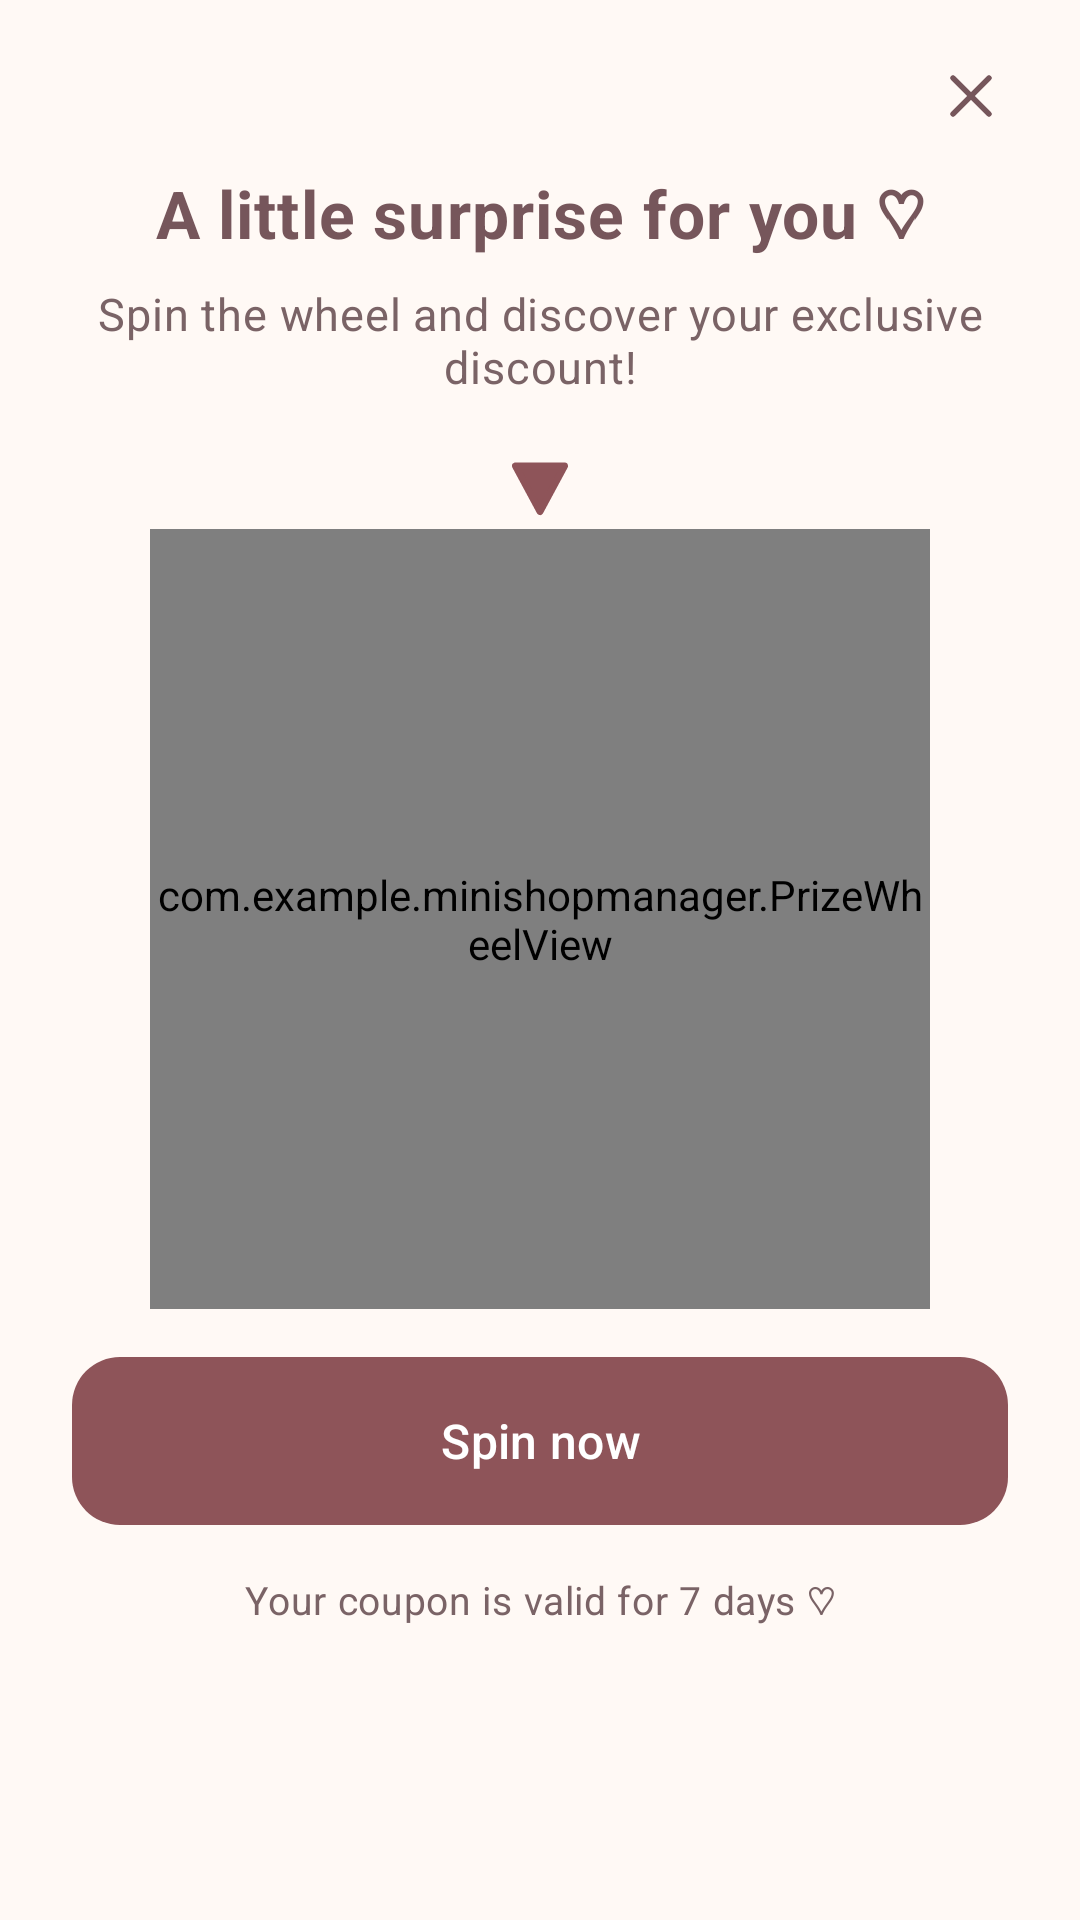

Write the Android layout XML for this screen, with the resource values it uses.
<!-- AndroidManifest.xml: application theme Theme.MiniShopManager -->
<!-- res/layout/dialog_lucky_spin.xml -->
<?xml version="1.0" encoding="utf-8"?>
<ScrollView xmlns:android="http://schemas.android.com/apk/res/android"
    xmlns:app="http://schemas.android.com/apk/res-auto"
    android:layout_width="match_parent"
    android:layout_height="wrap_content"
    android:background="@drawable/bg_dialog_card"
    android:fillViewport="true">

    <LinearLayout
        android:layout_width="match_parent"
        android:layout_height="wrap_content"
        android:gravity="center_horizontal"
        android:orientation="vertical"
        android:paddingStart="@dimen/space_lg"
        android:paddingTop="@dimen/space_sm"
        android:paddingEnd="@dimen/space_lg"
        android:paddingBottom="@dimen/space_lg">

        
        <com.google.android.material.button.MaterialButton
            android:id="@+id/btnCloseSpinPopup"
            style="@style/Widget.MiniShop.Button.Icon"
            android:layout_width="wrap_content"
            android:layout_height="wrap_content"
            android:layout_gravity="end"
            android:layout_marginEnd="-12dp"
            android:contentDescription="Close pop-up"
            app:icon="@drawable/ic_close" />

        <TextView
            android:layout_width="match_parent"
            android:layout_height="wrap_content"
            android:gravity="center"
            android:text="A little surprise for you ♡"
            android:textAppearance="@style/TextAppearance.MiniShop.Headline" />

        <TextView
            android:layout_width="match_parent"
            android:layout_height="wrap_content"
            android:layout_marginTop="@dimen/space_sm"
            android:layout_marginBottom="@dimen/space_md"
            android:gravity="center"
            android:text="Spin the wheel and discover your exclusive discount!"
            android:textAppearance="@style/TextAppearance.MiniShop.Body.Secondary" />

        <ImageView
            android:layout_width="28dp"
            android:layout_height="28dp"
            android:importantForAccessibility="no"
            android:src="@drawable/ic_pointer" />

        <com.example.minishopmanager.PrizeWheelView
            android:id="@+id/popupPrizeWheel"
            android:layout_width="260dp"
            android:layout_height="260dp"
            android:layout_gravity="center" />

        <com.google.android.material.button.MaterialButton
            android:id="@+id/btnPopupSpinNow"
            android:layout_width="match_parent"
            android:layout_height="wrap_content"
            android:layout_marginTop="@dimen/space_md"
            android:text="Spin now" />

        <TextView
            android:id="@+id/tvPopupSpinResult"
            android:layout_width="match_parent"
            android:layout_height="wrap_content"
            android:layout_marginTop="@dimen/space_md"
            android:gravity="center"
            android:textAppearance="@style/TextAppearance.MiniShop.Body.Strong"
            android:visibility="gone" />

        <com.google.android.material.button.MaterialButton
            android:id="@+id/btnCopyCoupon"
            style="@style/Widget.MiniShop.Button.Tonal"
            android:layout_width="match_parent"
            android:layout_height="wrap_content"
            android:layout_marginTop="@dimen/space_sm"
            android:text="Copy coupon code"
            android:visibility="gone"
            app:icon="@drawable/ic_copy" />

        <TextView
            android:layout_width="match_parent"
            android:layout_height="wrap_content"
            android:layout_marginTop="@dimen/space_md"
            android:gravity="center"
            android:text="Your coupon is valid for 7 days ♡"
            android:textAppearance="@style/TextAppearance.MiniShop.Caption" />
    </LinearLayout>
</ScrollView>
<!-- resources referenced by this layout -->
<resources>
  <dimen name="space_lg">24dp</dimen>
  <dimen name="space_md">16dp</dimen>
  <dimen name="space_sm">8dp</dimen>
  <style name="TextAppearance.MiniShop.Body.Secondary">
          <item name="android:textColor">@color/secondary_text</item>
      </style>
  <style name="TextAppearance.MiniShop.Body.Strong">
          <item name="android:fontFamily">sans-serif-medium</item>
      </style>
  <style name="TextAppearance.MiniShop.Caption">
          <item name="android:fontFamily">sans-serif</item>
          <item name="android:textSize">13sp</item>
          <item name="android:textColor">@color/secondary_text</item>
      </style>
  <style name="TextAppearance.MiniShop.Headline">
          <item name="android:fontFamily">@font/playfair</item>
          <item name="android:textStyle">bold</item>
          <item name="android:textSize">22sp</item>
          <item name="android:textColor">@color/main_text</item>
      </style>
  <style name="Widget.MiniShop.Button.Tonal" parent="Widget.MiniShop.Button">
          <item name="backgroundTint">@color/tonal_container</item>
          <item name="android:textColor">@color/on_tonal_container</item>
          <item name="iconTint">@color/on_tonal_container</item>
          <item name="rippleColor">@color/ripple_rose</item>
      </style>
  <style name="Theme.MiniShopManager" parent="Base.Theme.MiniShopManager" />
  <color name="mocha">#76565B</color>
  <color name="rosewood_deep">#8E5459</color>
  <color name="secondary_text">@color/muted_text</color>
  <color name="main_text">@color/mocha</color>
  <dimen name="touch_target">48dp</dimen>
  <color name="ripple_rose">#1F8E5459</color>
  <style name="ShapeAppearance.MiniShop.Control" parent="">
          <item name="cornerFamily">rounded</item>
          <item name="cornerSize">16dp</item>
      </style>
  <color name="tonal_container">@color/soft_rose</color>
  <color name="on_tonal_container">@color/mocha</color>
  <color name="muted_text">#7A6366</color>
  <dimen name="button_height">56dp</dimen>
  <color name="soft_rose">#F5E6E8</color>
  <color name="white">#FFFFFF</color>
  <color name="blush">#F4E4E5</color>
  <color name="rosewood">#B98282</color>
  <color name="dusty_pink">#E8C9CC</color>
  <color name="error">#B3261E</color>
  <color name="cream">#FFF9F5</color>
  <style name="Widget.MiniShop.Card" parent="Base.Widget.MiniShop.Card" />
  <style name="Widget.MiniShop.CheckBox" parent="Widget.Material3.CompoundButton.CheckBox">
          <item name="android:textColor">@color/main_text</item>
          <item name="android:textSize">15sp</item>
          <item name="android:minHeight">@dimen/touch_target</item>
          <item name="buttonTint">@color/rosewood_deep</item>
      </style>
  <style name="Widget.MiniShop.RadioButton" parent="Widget.Material3.CompoundButton.RadioButton">
          <item name="android:textColor">@color/main_text</item>
          <item name="android:textSize">15sp</item>
          <item name="android:minHeight">@dimen/touch_target</item>
          <item name="buttonTint">@color/rosewood_deep</item>
      </style>
  <style name="Base.Widget.MiniShop.Card" parent="Widget.Material3.CardView.Elevated">
          <item name="cardBackgroundColor">@color/card_background</item>
          <item name="cardElevation">@dimen/card_elevation</item>
          <item name="cardCornerRadius">@dimen/card_radius</item>
          <item name="strokeWidth">0dp</item>
          <item name="rippleColor">@color/ripple_rose</item>
          <item name="shapeAppearance">@style/ShapeAppearance.MiniShop.Card</item>
      </style>
  <color name="accent_text">@color/rosewood_deep</color>
  <color name="card_background">@color/white</color>
  <dimen name="card_elevation">3dp</dimen>
  <dimen name="card_radius">20dp</dimen>
  <style name="ShapeAppearance.MiniShop.Card" parent="">
          <item name="cornerFamily">rounded</item>
          <item name="cornerSize">20dp</item>
      </style>
</resources>
